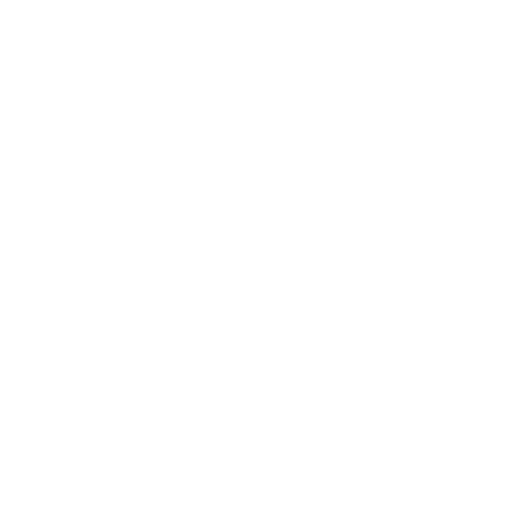
t = 0.00 s
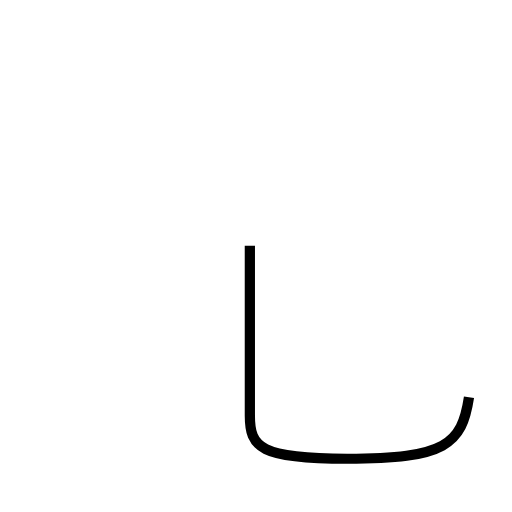
t = 1.31 s
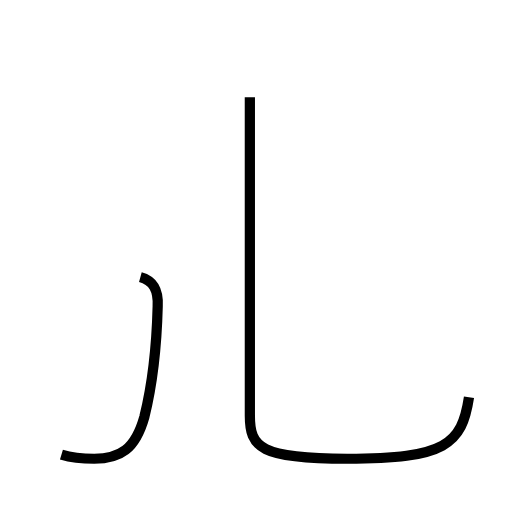
t = 2.49 s
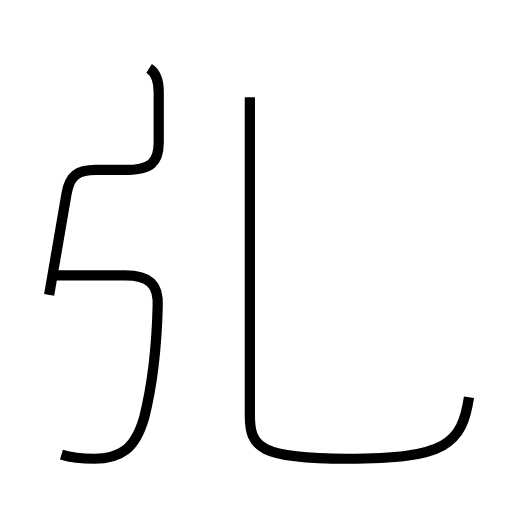
t = 3.62 s
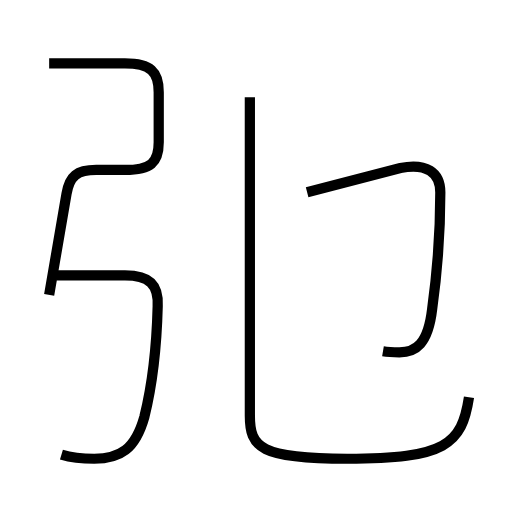
t = 4.93 s
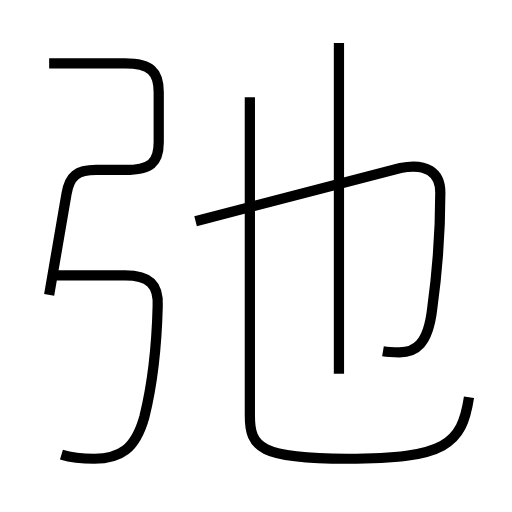
t = 6.24 s

The animated SVG that drew these frames (rendered in a browser with its animation timeline set to each time). Animation: 5 SMIL elements (animate=5); one cycle of 6.24 s.

<?xml version='1.0' encoding='utf-8'?>
<svg viewBox="0.0 -6.0 50.0 50.0" version="1.1" xmlns="http://www.w3.org/2000/svg"><rect x="-1000" y="-1000" width="2000" height="2000" stroke="white" fill="white" /><g style="fill:none;stroke:#000000;stroke-width:1"><path d="M 45.8 -5.2 C 45.1 -0.6 43.5 0.8 33.9 0.8 C 25.4 0.8 24.4 -0.3 24.4 -3.4 L 24.4 -34.5 " transform="translate(0.0 38.0)" stroke-dasharray="58.087785318816245" stroke-dashoffset="58.087785318816245"><animate attributeName="stroke-dashoffset" from="58.087785318816245" to="0" dur="1.7426335595644873s" begin="0s; anim_end.end" fill="freeze" id="anim0" /></path><path d="M 6.0 0.4 C 7.0 0.7 8.2 0.8 9.2 0.8 C 11.7 0.8 13.2 -0.1 14.1 -3.3 C 14.8 -6.1 15.3 -10.2 15.4 -14.1 C 15.5 -16.2 14.6 -17.1 12.2 -17.1 L 5.5 -17.1 " transform="translate(0.0 38.0)" stroke-dasharray="33.01926504598515" stroke-dashoffset="33.01926504598515"><animate attributeName="stroke-dashoffset" from="33.01926504598515" to="0" dur="0.9905779513795545s" begin="anim0.end" fill="freeze" id="anim1" /></path><path d="M 4.8 -15.2 L 6.5 -25.1 C 6.8 -26.8 7.5 -27.4 9.4 -27.4 L 12.2 -27.4 C 14.7 -27.4 15.5 -28.1 15.5 -30.1 L 15.5 -35.0 C 15.5 -37.0 14.7 -37.8 12.2 -37.8 L 4.8 -37.8 " transform="translate(0.0 38.0)" stroke-dasharray="39.38257562684318" stroke-dashoffset="39.38257562684318"><animate attributeName="stroke-dashoffset" from="39.38257562684318" to="0" dur="1.1814772688052952s" begin="anim1.end" fill="freeze" id="anim2" /></path><path d="M 37.4 -9.7 C 38.0 -9.6 38.4 -9.6 39.0 -9.6 C 40.6 -9.6 41.8 -10.4 42.2 -13.8 C 42.6 -16.7 43.0 -21.1 43.0 -25.2 C 43.0 -27.2 41.6 -28.1 39.1 -27.6 L 19.1 -22.4 " transform="translate(0.0 38.0)" stroke-dasharray="45.05067841950274" stroke-dashoffset="45.05067841950274"><animate attributeName="stroke-dashoffset" from="45.05067841950274" to="0" dur="1.351520352585082s" begin="anim2.end" fill="freeze" id="anim3" /></path><path d="M 33.1 -7.5 L 33.1 -39.8" transform="translate(0.0 38.0)" stroke-dasharray="32.3" stroke-dashoffset="32.3"><animate attributeName="stroke-dashoffset" from="32.3" to="0" dur="0.9689999999999999s" begin="anim3.end" fill="freeze" id="anim_end" /></path></g></svg>
